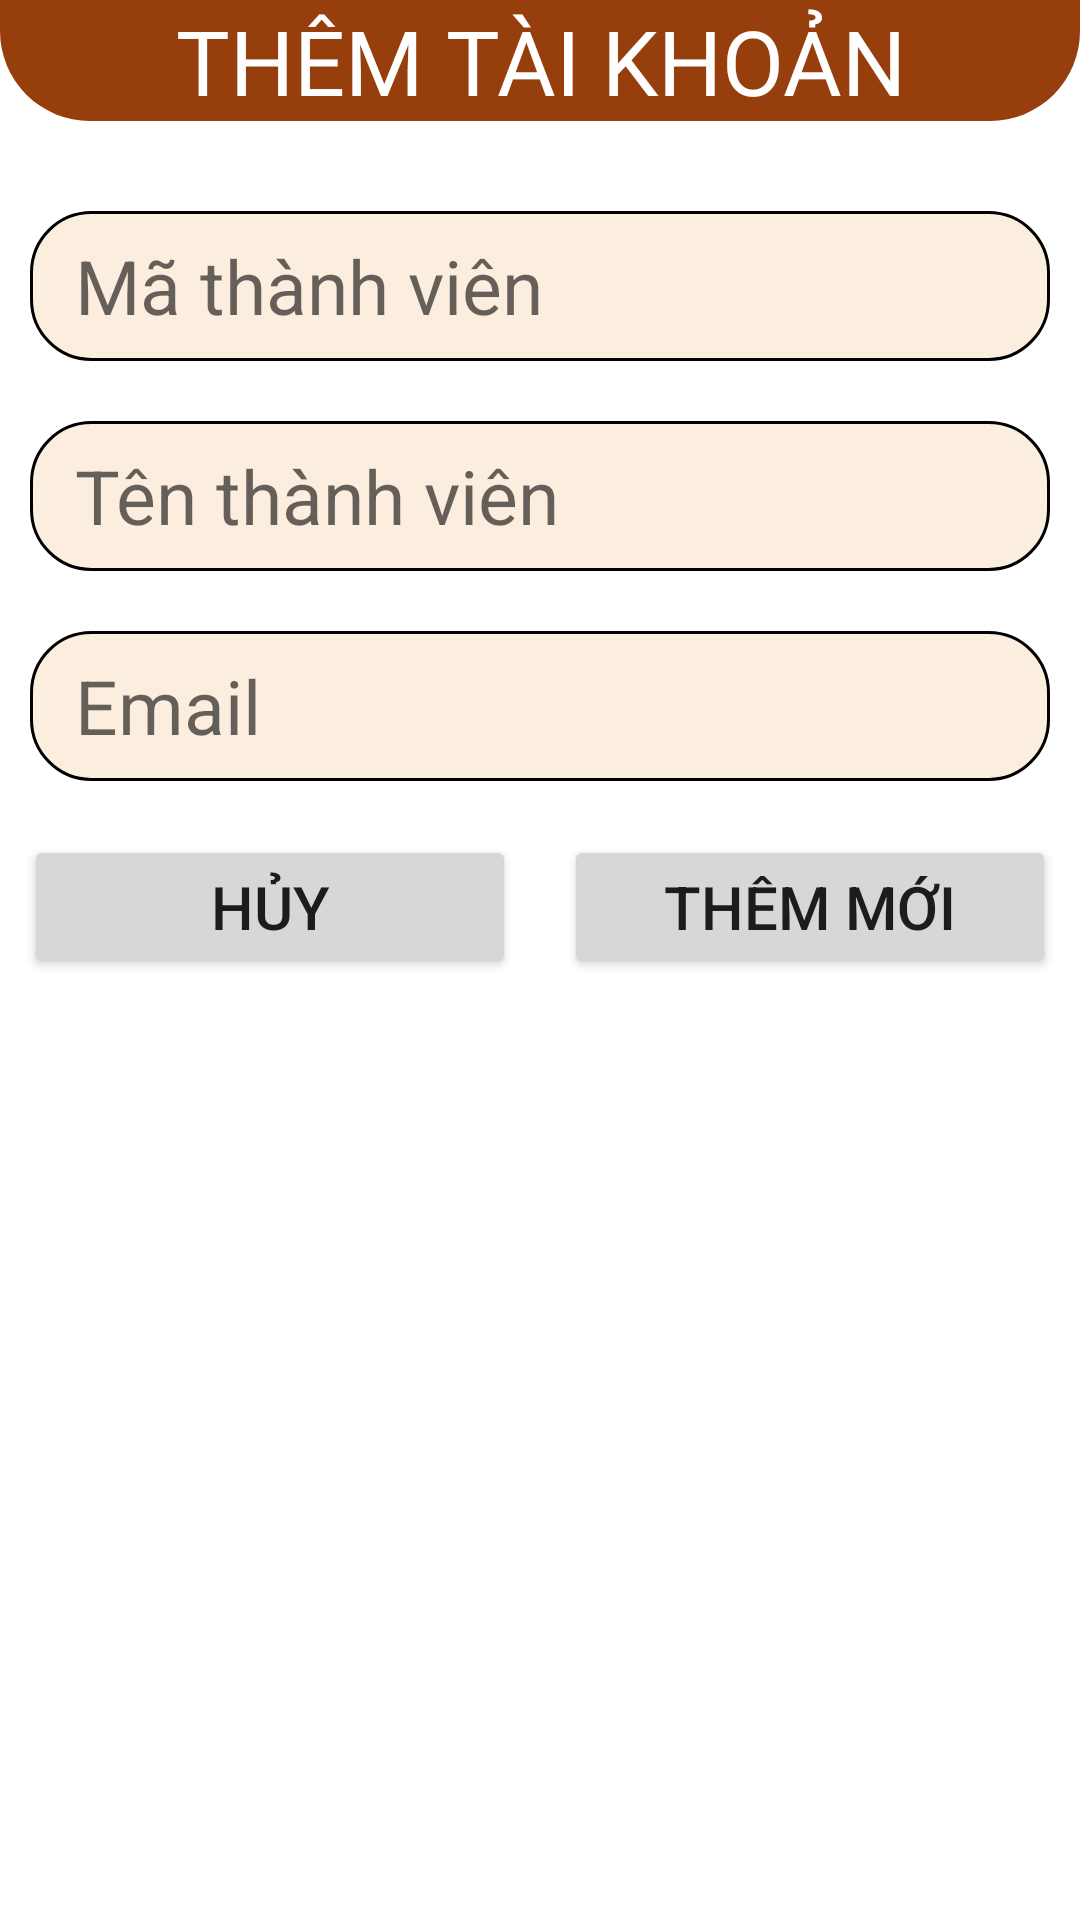

The Android layout XML behind this screen, and the referenced resources:
<!-- AndroidManifest.xml: application theme Theme.PRO1121 -->
<!-- res/layout/dialog_addtaikhoan.xml -->
<?xml version="1.0" encoding="utf-8"?>
<LinearLayout xmlns:android="http://schemas.android.com/apk/res/android"
    android:layout_width="match_parent"
    android:layout_height="wrap_content"
    android:orientation="vertical">

    <TextView
        android:layout_width="match_parent"
        android:layout_height="wrap_content"
        android:layout_marginBottom="20dp"
        android:background="@drawable/header_fragment"
        android:fontFamily="@font/baloo2_medium"
        android:gravity="center"
        android:text="THÊM TÀI KHOẢN"
        android:textColor="@color/white"
        android:textSize="30sp" />

    <EditText
        android:id="@+id/edtmathanhvien"
        android:layout_width="match_parent"
        android:layout_height="50dp"
        android:layout_margin="10dp"
        android:background="@drawable/custom_et"
        android:hint="Mã thành viên"
        android:paddingLeft="15dp"
        android:textSize="25sp" />

    <EditText
        android:id="@+id/edttenthanhvien"
        android:layout_width="match_parent"
        android:layout_height="50dp"
        android:paddingLeft="15dp"
        android:layout_margin="10dp"
        android:background="@drawable/custom_et"
        android:hint="Tên thành viên"
        android:textSize="25sp" />

    <EditText
        android:id="@+id/edtemail"
        android:layout_width="match_parent"
        android:layout_height="50dp"
        android:paddingLeft="15dp"
        android:layout_margin="10dp"
        android:background="@drawable/custom_et"
        android:hint="Email"
        android:textSize="25sp" />

    <LinearLayout
        android:layout_width="match_parent"
        android:layout_height="wrap_content"
        android:orientation="horizontal">

        <Button
            android:id="@+id/btnhuy"
            android:layout_width="match_parent"
            android:layout_height="48dp"
            android:layout_margin="8dp"
            android:layout_weight="1"
            android:text="Hủy"
            android:textSize="20sp" />

        <Button
            android:id="@+id/btnthemmoi"
            android:layout_width="match_parent"
            android:layout_height="48dp"
            android:layout_margin="8dp"
            android:layout_weight="1"
            android:text="Thêm mới"
            android:textSize="20sp" />

    </LinearLayout>
</LinearLayout>
<!-- resources referenced by this layout -->
<resources>
  <color name="white">#FFFFFFFF</color>
  <!-- drawable custom_et (drawable) -->
  <?xml version="1.0" encoding="utf-8"?>
  <shape xmlns:android="http://schemas.android.com/apk/res/android">
      <solid android:color="#FCEEDE"/>
      <corners android:radius="20dp"/>
      <stroke android:color="@color/black"
          android:width="1dp"/>
  
  </shape>
  <!-- drawable header_fragment (drawable) -->
  <?xml version="1.0" encoding="utf-8"?>
  <shape xmlns:android="http://schemas.android.com/apk/res/android">
      <solid android:color="#963F0D"></solid>
      <corners android:bottomLeftRadius="30dp"
          android:bottomRightRadius="30dp"></corners>
  </shape>
  <style name="Theme.PRO1121" parent="Theme.MaterialComponents.DayNight.NoActionBar">
          
          <item name="colorPrimary">@color/purple_500</item>
          <item name="colorPrimaryVariant">@color/purple_700</item>
          <item name="colorOnPrimary">@color/white</item>
          
          <item name="colorSecondary">@color/teal_200</item>
          <item name="colorSecondaryVariant">@color/teal_700</item>
          <item name="colorOnSecondary">@color/black</item>
          
          <item name="android:statusBarColor">?attr/colorPrimaryVariant</item>
          
      </style>
  <color name="black">#FF000000</color>
  <color name="purple_500">#FF6200EE</color>
  <color name="purple_700">#FF3700B3</color>
  <color name="teal_200">#FF03DAC5</color>
  <color name="teal_700">#FF018786</color>
</resources>
